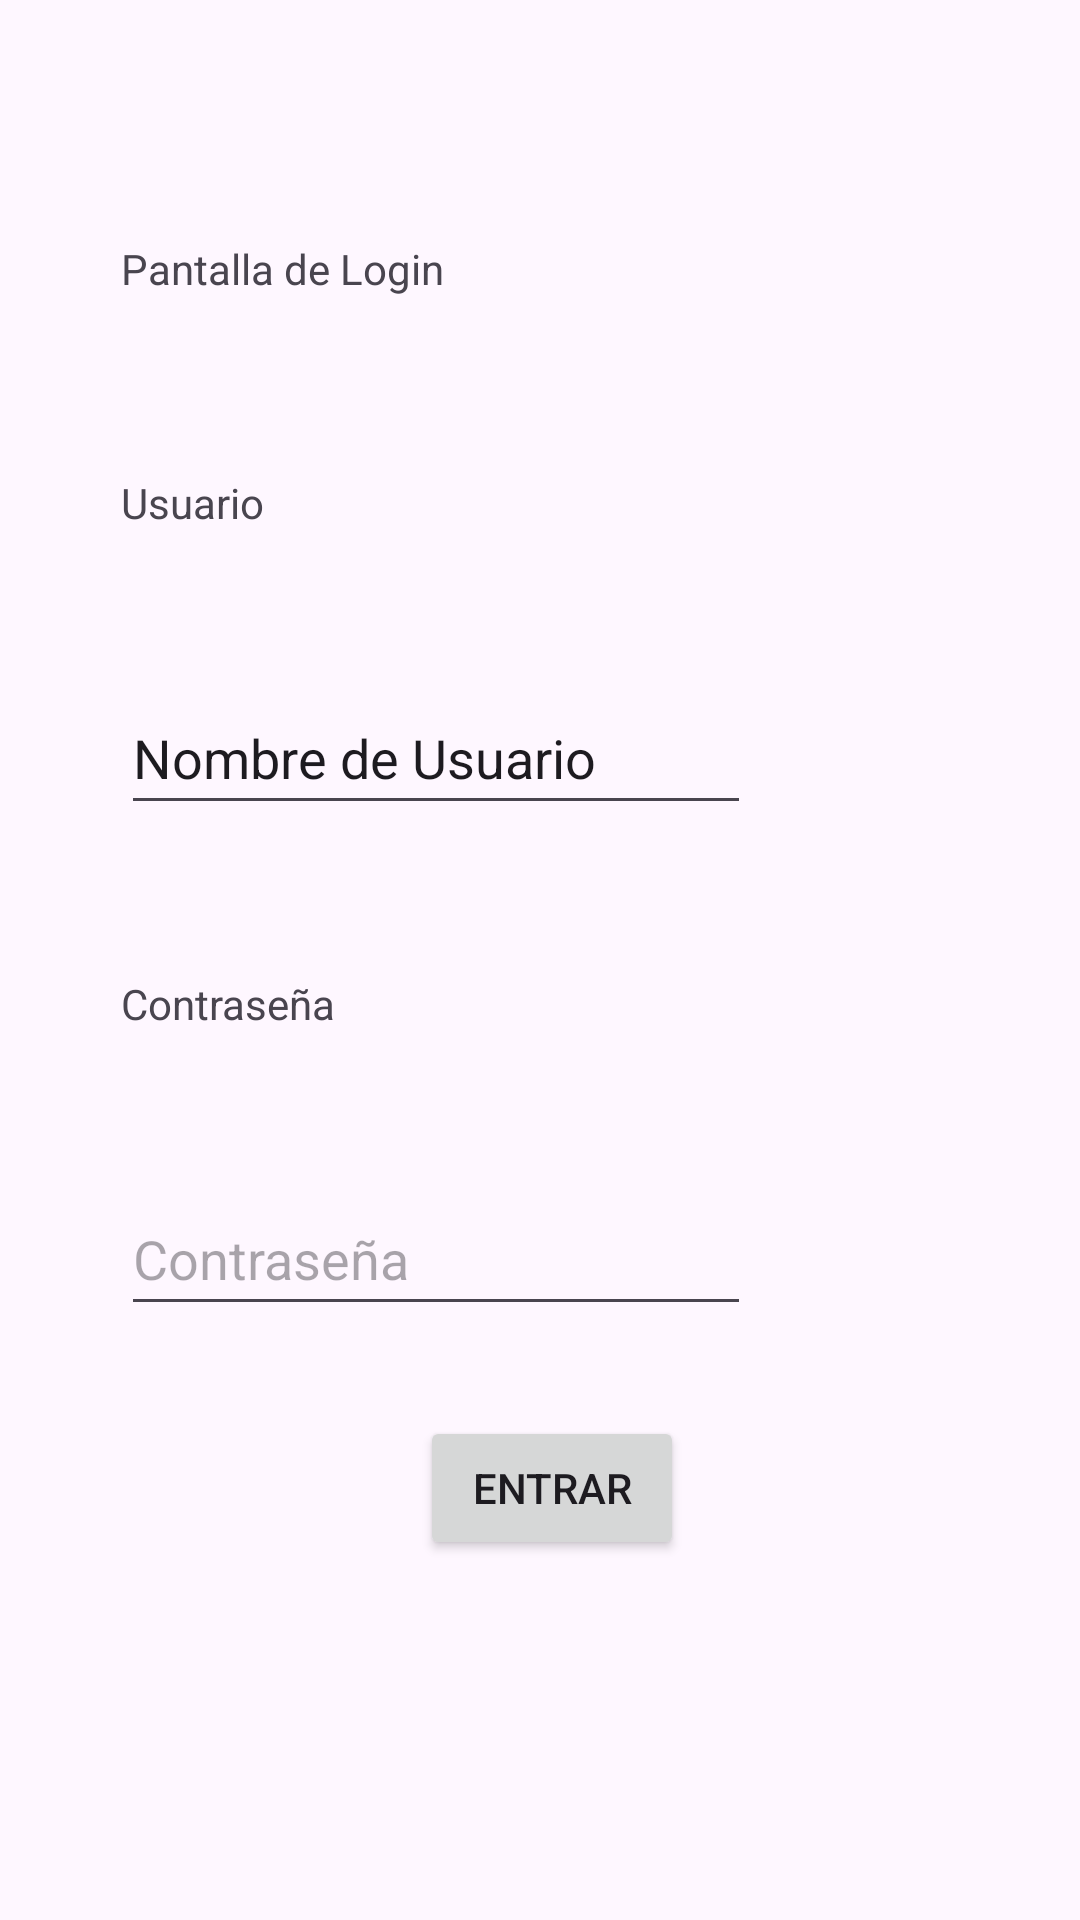

Reconstruct the res/layout file that produces this screen, plus the resources it refers to.
<!-- AndroidManifest.xml: application theme Theme.Grados_educativos -->
<!-- res/layout/activity_main.xml -->
<?xml version="1.0" encoding="utf-8"?>
<androidx.constraintlayout.widget.ConstraintLayout xmlns:android="http://schemas.android.com/apk/res/android"
    xmlns:app="http://schemas.android.com/apk/res-auto"
    xmlns:tools="http://schemas.android.com/tools"
    android:id="@+id/main"
    android:layout_width="match_parent"
    android:layout_height="match_parent"
    tools:context=".Login">

    <TextView
        android:id="@+id/txtLogin"
        android:layout_width="166dp"
        android:layout_height="28dp"
        android:layout_marginTop="80dp"
        android:text="@string/Login"
        app:layout_constraintEnd_toEndOf="parent"
        app:layout_constraintHorizontal_bias="0.208"
        app:layout_constraintStart_toStartOf="parent"
        app:layout_constraintTop_toTopOf="parent" />

    <TextView
        android:id="@+id/txtUsuario"
        android:layout_width="wrap_content"
        android:layout_height="wrap_content"
        android:layout_marginTop="50dp"
        android:text="@string/Usuario"
        app:layout_constraintEnd_toEndOf="@+id/txtLogin"
        app:layout_constraintHorizontal_bias="0.0"
        app:layout_constraintStart_toStartOf="@+id/txtLogin"
        app:layout_constraintTop_toBottomOf="@+id/txtLogin" />

    <TextView
        android:id="@+id/txtContrasenia"
        android:layout_width="wrap_content"
        android:layout_height="wrap_content"
        android:layout_marginTop="50dp"
        android:text="@string/Contraseña"
        app:layout_constraintEnd_toEndOf="@+id/etUsuario"
        app:layout_constraintHorizontal_bias="0.0"
        app:layout_constraintStart_toStartOf="@+id/etUsuario"
        app:layout_constraintTop_toBottomOf="@+id/etUsuario" />

    <EditText
        android:id="@+id/etUsuario"
        android:layout_width="wrap_content"
        android:layout_height="wrap_content"
        android:layout_marginTop="50dp"
        android:ems="10"
        android:inputType="text"
        android:minHeight="48dp"
        android:text="@string/Nombre"
        app:layout_constraintEnd_toEndOf="@+id/txtUsuario"
        app:layout_constraintHorizontal_bias="0.0"
        app:layout_constraintStart_toStartOf="@+id/txtUsuario"
        app:layout_constraintTop_toBottomOf="@+id/txtUsuario" />

    <EditText
        android:id="@+id/etContrasenia"
        android:layout_width="wrap_content"
        android:layout_height="wrap_content"
        android:layout_marginTop="50dp"
        android:ems="10"
        android:hint="@string/Contraseña"
        android:inputType="textPassword"
        android:minHeight="48dp"
        app:layout_constraintEnd_toEndOf="@+id/txtContrasenia"
        app:layout_constraintHorizontal_bias="0.0"
        app:layout_constraintStart_toStartOf="@+id/txtContrasenia"
        app:layout_constraintTop_toBottomOf="@+id/txtContrasenia" />

    <Button
        android:id="@+id/btEntrar"
        android:layout_width="wrap_content"
        android:layout_height="wrap_content"
        android:layout_marginTop="30dp"
        android:text="@string/Entrar"
        app:layout_constraintEnd_toEndOf="@+id/etContrasenia"
        app:layout_constraintHorizontal_bias="0.816"
        app:layout_constraintStart_toStartOf="@+id/etContrasenia"
        app:layout_constraintTop_toBottomOf="@+id/etContrasenia" />
</androidx.constraintlayout.widget.ConstraintLayout>
<!-- resources referenced by this layout -->
<resources>
  <string name="Entrar">Entrar</string>
  <string name="Login">Pantalla de Login</string>
  <string name="Nombre">Nombre de Usuario</string>
  <string name="Usuario">Usuario</string>
  <style name="Theme.Grados_educativos" parent="Base.Theme.Grados_educativos" />
  <style name="Base.Theme.Grados_educativos" parent="Theme.Material3.DayNight.NoActionBar">
          
          
      </style>
</resources>
